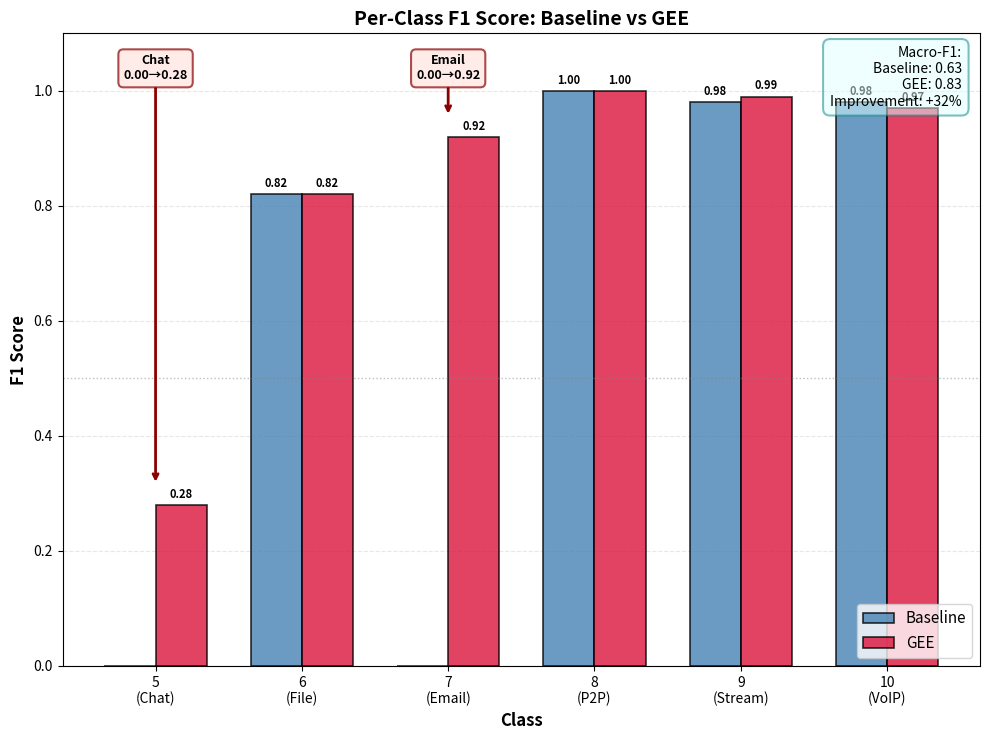

Write Python code to recreate this figure.
#!/usr/bin/env python3
"""
Figure 4-4: Per-Class F1 Score Comparison

Generates a grouped bar chart comparing per-class F1 scores between Baseline and GEE.
Highlights dramatic improvements for minority classes (5 and 7).

Data Source: thesis/figures_and_tables_design.md (Table 4-2 data)
"""

import matplotlib.pyplot as plt
import numpy as np
import os

# Output directory
output_dir = "thesis/figures"
os.makedirs(output_dir, exist_ok=True)

# Data from experimental results (research log 11月16日)
classes = ['5\n(Chat)', '6\n(File)', '7\n(Email)', '8\n(P2P)', '9\n(Stream)', '10\n(VoIP)']
class_names = ['Chat', 'File Transfer', 'Email', 'P2P', 'Streaming', 'VoIP']
f1_baseline = [0.00, 0.82, 0.00, 1.00, 0.98, 0.98]
f1_gee = [0.28, 0.82, 0.92, 1.00, 0.99, 0.97]

# Create figure
x = np.arange(len(classes))
width = 0.35

fig, ax = plt.subplots(figsize=(10, 7.5))
plt.subplots_adjust(top=0.82, bottom=0.1, left=0.1, right=0.95)

bars1 = ax.bar(x - width/2, f1_baseline, width, label='Baseline',
              color='steelblue', alpha=0.8, edgecolor='black', linewidth=1.2)
bars2 = ax.bar(x + width/2, f1_gee, width, label='GEE',
              color='crimson', alpha=0.8, edgecolor='black', linewidth=1.2)

# Customize plot
ax.set_ylabel('F1 Score', fontsize=12, fontweight='bold')
ax.set_xlabel('Class', fontsize=12, fontweight='bold')
ax.set_title('Per-Class F1 Score: Baseline vs GEE', fontsize=14, fontweight='bold')
ax.set_xticks(x)
ax.set_xticklabels(classes, fontsize=10)
ax.legend(fontsize=11, loc='lower right')
ax.set_ylim([0, 1.1])
ax.grid(True, alpha=0.3, axis='y', linestyle='--')
ax.set_axisbelow(True)

# Add horizontal line at y=0.5 for reference
ax.axhline(y=0.5, color='gray', linestyle=':', linewidth=1, alpha=0.5)

# Add value labels on bars
def add_value_labels(bars):
    for bar in bars:
        height = bar.get_height()
        if height > 0:
            ax.annotate(f'{height:.2f}',
                        xy=(bar.get_x() + bar.get_width() / 2, height),
                        xytext=(0, 3), textcoords="offset points",
                        ha='center', va='bottom', fontsize=8, fontweight='bold')

add_value_labels(bars1)
add_value_labels(bars2)

# Highlight minority class improvements with prominent individual arrows
for i in [0, 2]:  # Classes 5 and 7 (indices 0 and 2)
    # Create more prominent annotations with better positioning
    ax.annotate(f'{class_names[i]}\n{f1_baseline[i]:.2f}→{f1_gee[i]:.2f}',
                xy=(i, f1_gee[i] + 0.04),
                xytext=(i, 1.02),  # Lowered from 1.05 to 1.02
                fontsize=9, ha='center', fontweight='bold',
                arrowprops=dict(arrowstyle='->', lw=2, color='darkred',
                              shrinkA=0, shrinkB=0),
                bbox=dict(boxstyle='round,pad=0.4', facecolor='mistyrose',
                         edgecolor='darkred', alpha=0.7, linewidth=1.5))

# Add Macro-F1 annotation (adjusted position to avoid overlap)
textstr = f'Macro-F1:\nBaseline: 0.63\nGEE: 0.83\nImprovement: +32%'
props = dict(boxstyle='round,pad=0.5', facecolor='lightcyan', alpha=0.5,
            edgecolor='teal', linewidth=1.5)
ax.text(0.98, 0.98, textstr, transform=ax.transAxes, fontsize=10,
        verticalalignment='top', horizontalalignment='right', bbox=props)

plt.tight_layout()

# Save figure
output_path = os.path.join(output_dir, 'figure_4_4_per_class_f1.png')
plt.savefig(output_path, dpi=300, bbox_inches='tight')
print(f"✓ Figure 4-4 saved to: {output_path}")

# Also save as PDF for LaTeX
pdf_path = os.path.join(output_dir, 'figure_4_4_per_class_f1.pdf')
plt.savefig(pdf_path, format='pdf', bbox_inches='tight')
print(f"✓ Figure 4-4 (PDF) saved to: {pdf_path}")

plt.close()
